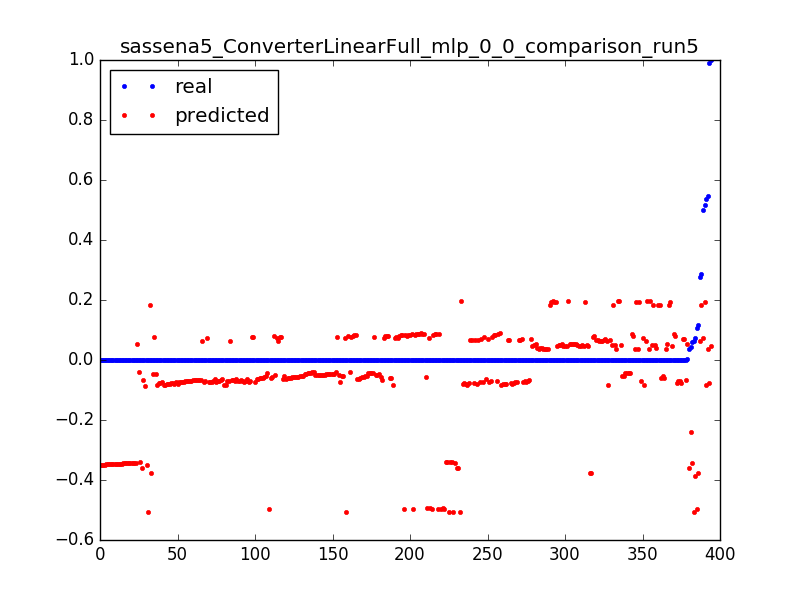

The file beside this chart, header and first rows:
0.06248479829956304, -0.507120326123, 0.0031847133757961785
0.0001612, -0.5068, 0.006369
0.000164, -0.5065, 0.009554
0.000127, -0.5062, 0.01274
0.0001903, -0.5059, 0.01592
0.0001647, -0.5057, 0.01911
0.03568, -0.3595, 0.003185
0.0001662, -0.3593, 0.006369
0.0001662, -0.359, 0.009554
6.657146499248996e-05, -0.3587, 0.01274
0.000105, -0.08512, 0.003185
0.5382, -0.08482, 0.006369
0.0001614, -0.08453, 0.009554
0.0001556, -0.08424, 0.01274
0.0005197, -0.08395, 0.01592
0.0001598, -0.08365, 0.01911
0.0001604, -0.08336, 0.02229
0.0003431, -0.08307, 0.02548
0.0001598, -0.08277, 0.02866
0.0001604, -0.08248, 0.03185
0.000253, -0.08219, 0.03503
0.000249, -0.0819, 0.03822
0.0001601, -0.0816, 0.0414
0.000253, -0.08131, 0.04459
0.000249, -0.08102, 0.04777
0.0001599, -0.08073, 0.05096
0.0002531, -0.08043, 0.05414
0.0002496, -0.08014, 0.05732
0.0001598, -0.07985, 0.06051
0.0002533, -0.07955, 0.06369
0.0002486, -0.07926, 0.06688
0.0001598, -0.07897, 0.07006
0.0001598, -0.07868, 0.07325
0.000253, -0.07838, 0.07643
0.0002493, -0.07809, 0.07962
0.0001598, -0.0778, 0.0828
0.00144, -0.07751, 0.08599
0.001431, -0.07721, 0.08917
0.0001595, -0.07692, 0.09236
0.0002533, -0.07663, 0.09554
0.0002492, -0.07633, 0.09873
0.0001598, -0.07604, 0.1019
0.0002533, -0.07575, 0.1051
0.0001595, -0.07546, 0.1083
0.0002488, -0.07516, 0.1115
0.0002533, -0.07487, 0.1146
0.0001596, -0.07458, 0.1178
0.0002497, -0.07428, 0.121
0.00016, -0.07399, 0.1242
0.0002533, -0.0737, 0.1274
0.0002499, -0.07341, 0.1306
0.0001603, -0.07311, 0.1338
0.0002541, -0.07282, 0.1369
0.0002503, -0.07253, 0.1401
0.0001603, -0.07224, 0.1433
0.0002541, -0.07194, 0.1465
0.0001603, -0.07165, 0.1497
0.0002503, -0.07136, 0.1529
0.0002541, -0.07106, 0.1561
0.0001603, -0.07077, 0.1592
0.000251, -0.07048, 0.1624
... 334 more rows
